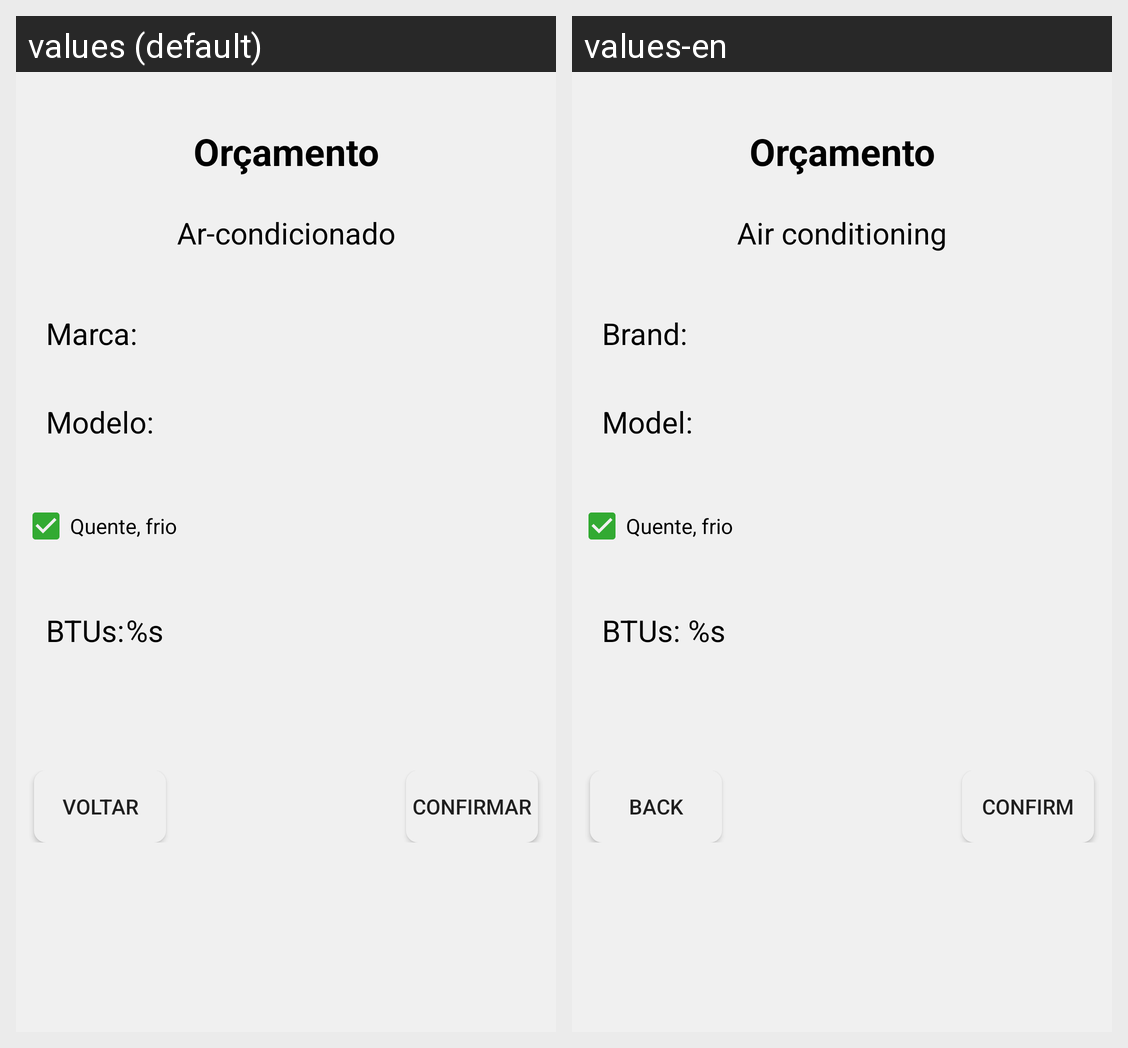

For this localized Android screen grid, give each drawn string resource with its value in every locale shown.
Android screen res/layout/activity_ar_tres.xml rendered under 2 locales, left to right: values (default), values-en. Device: Nexus 5 (rendered at 1080×1920; each locale shown at half size, 540×960, under a caption strip naming it); theme Theme.AppGuerreirosGames.
Strings drawn on this screen, with the default value and each locale's value (text and hints the layout hard-codes, and strings that could not be matched under every locale, appear in the picture but are not listed):

ar_condicionado_ar_um
  values: Ar-condicionado
  values-en: Air conditioning

marca
  values: Marca:
  values-en: Brand:

modelo
  values: Modelo:
  values-en: Model:

btus_orcamento
  values: BTUs:	%s
  values-en: BTUs: %s

voltar
  values: Voltar
  values-en: Back

confirmar
  values: Confirmar
  values-en: Confirm
